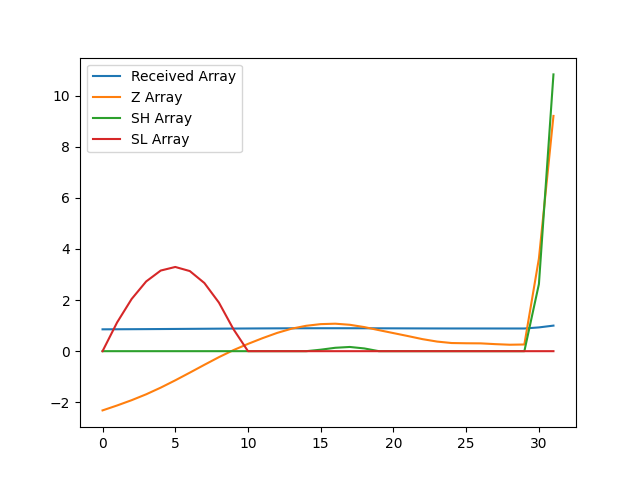

The data file committed next to this chart (first rows):
, index, year, val, Received Array, Z Array, SH Array, SL Array
0, 3650, 1990, 11534, 0.8547, -2.317, 0.0, 0.0
1, 3653, 1991, 11567, 0.8571, -2.124, 0.0, 1.124
2, 3656, 1992, 11602, 0.8597, -1.917, 0.0, 2.041
3, 3659, 1993, 11641, 0.8626, -1.687, 0.0, 2.728
4, 3662, 1994, 11686, 0.8659, -1.426, 0.0, 3.154
5, 3665, 1995, 11734, 0.8695, -1.14, 0.0, 3.294
6, 3668, 1996, 11785, 0.8733, -0.8395, 0.0, 3.133
7, 3671, 1997, 11837, 0.8772, -0.5333, 0.0, 2.667
8, 3674, 1998, 11888, 0.8809, -0.2341, 0.0, 1.901
9, 3677, 1999, 11935, 0.8844, 0.04121, 0.0, 0.8595
10, 3680, 2000, 11977, 0.8875, 0.2849, 0.0, 0.0
11, 3683, 2001, 12015, 0.8903, 0.5089, 0.0, 0.0
12, 3686, 2002, 12050, 0.8929, 0.7136, 0.0, 0.0
13, 3689, 2003, 12078, 0.895, 0.8805, 0.0, 0.0
14, 3692, 2004, 12097, 0.8964, 0.9929, 0.0, 0.0
15, 3695, 2005, 12108, 0.8972, 1.058, 0.05806, 0.0
16, 3698, 2006, 12111, 0.8975, 1.075, 0.1328, 0.0
17, 3701, 2007, 12104, 0.8969, 1.032, 0.165, 0.0
18, 3704, 2008, 12089, 0.8958, 0.9417, 0.1068, 0.0
19, 3707, 2009, 12068, 0.8943, 0.8227, 0.0, 0.0
20, 3710, 2010, 12049, 0.8928, 0.7068, 0.0, 0.0
21, 3713, 2011, 12029, 0.8914, 0.5907, 0.0, 0.0
22, 3716, 2012, 12008, 0.8898, 0.4704, 0.0, 0.0
23, 3719, 2013, 11992, 0.8886, 0.3755, 0.0, 0.0
24, 3722, 2014, 11983, 0.8879, 0.3186, 0.0, 0.0
25, 3725, 2015, 11981, 0.8878, 0.3093, 0.0, 0.0
26, 3728, 2016, 11980, 0.8878, 0.3054, 0.0, 0.0
27, 3731, 2017, 11975, 0.8874, 0.2753, 0.0, 0.0
28, 3734, 2018, 11971, 0.8871, 0.2522, 0.0, 0.0
29, 3737, 2019, 11973, 0.8872, 0.2615, 0.0, 0.0
30, 3740, 2020, 12545, 0.9296, 3.624, 2.624, 0.0
31, 3743, 2021, 13495, 1.0, 9.202, 10.83, 0.0
